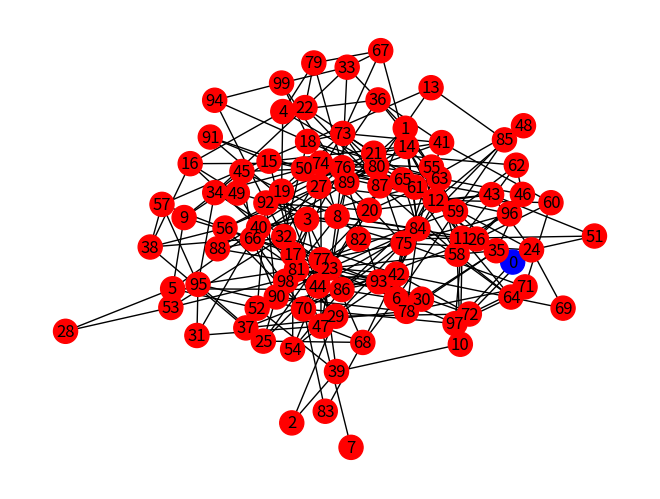

This figure's Python source:
import matplotlib.pyplot as pp
import networkx as nx

fastGNPNetwork = nx.fast_gnp_random_graph(100, 0.05)

print(fastGNPNetwork.degree[0])

nx.draw(fastGNPNetwork, node_color=['blue'] + ['red'] * (99), with_labels=True)

pp.show()
